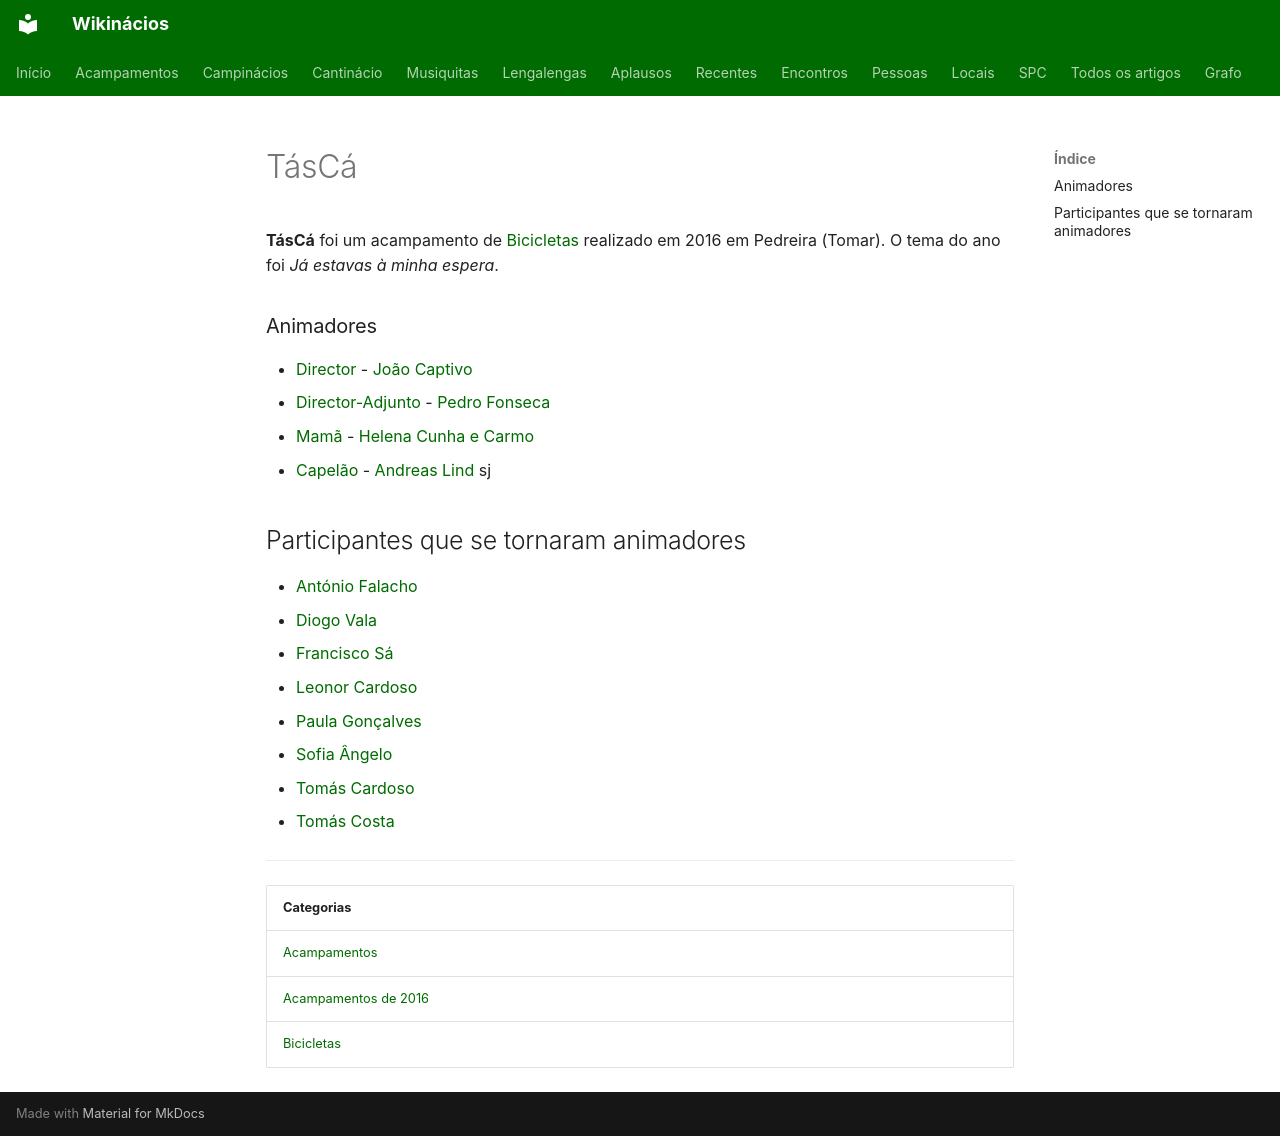

repository: neteinstein/Campinacios · page: Acampamentos/2016/TásCá.html · generator: mkdocs

# TásCá

**TásCá** foi um acampamento de [Bicicletas](../../Categorias/Bicicletas.md) realizado em 2016 em Pedreira (Tomar). O tema do ano foi *Já estavas à minha espera*.

### Animadores

- [Director](../../Cargos/Director.md) - [João Captivo](../../Pessoas/J/Jo%C3%A3o%20Captivo.md)
- [Director-Adjunto](../../Cargos/Director-Adjunto.md) - [Pedro Fonseca](../../Pessoas/P/Pedro%20Fonseca.md)
- [Mamã](../../Cargos/Mam%C3%A3.md) - [Helena Cunha e Carmo](../../Pessoas/H/Helena%20Cunha%20e%20Carmo.md)
- [Capelão](../../Cargos/Capel%C3%A3o.md) - [Andreas Lind](../../Pessoas/A/Andreas%20Lind.md) sj

## Participantes que se tornaram animadores

- [António Falacho](../../Pessoas/A/Ant%C3%B3nio%20Falacho.md)
- [Diogo Vala](../../Pessoas/D/Diogo%20Vala.md)
- [Francisco Sá](../../Pessoas/F/Francisco%20S%C3%A1.md)
- [Leonor Cardoso](../../Pessoas/L/Leonor%20Cardoso.md)
- [Paula Gonçalves](../../Pessoas/P/Paula%20Gon%C3%A7alves.md)
- [Sofia Ângelo](../../Pessoas/S/Sofia%20%C3%82ngelo.md)
- [Tomás Cardoso](../../Pessoas/T/Tom%C3%A1s%20Cardoso.md)
- [Tomás Costa](../../Pessoas/T/Tom%C3%A1s%20Costa.md)

---

| Categorias |
| --- |
| [Acampamentos](../../Categorias/Acampamentos.md) |
| [Acampamentos de 2016](../../Categorias/Acampamentos%20de%202016.md) |
| [Bicicletas](../../Categorias/Bicicletas.md) |
